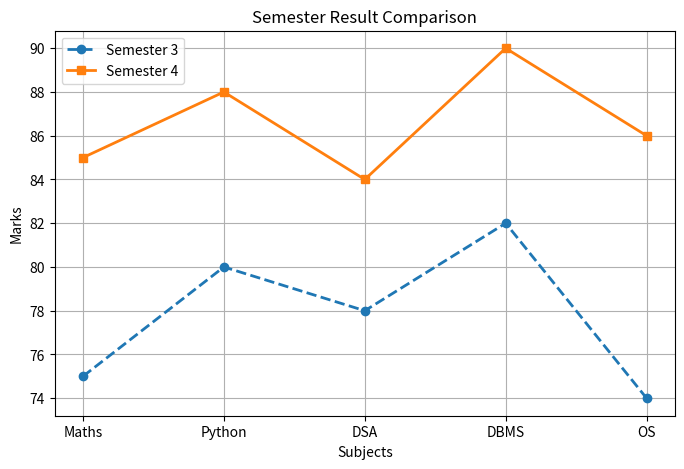

The matplotlib source for this figure:
#7) Plot graph comparing two semester results

import matplotlib.pyplot as plt

subjects = ["Maths","Python","DSA","DBMS","OS"]

sem3 = [75,80,78,82,74]
sem4 = [85,88,84,90,86]

plt.figure(figsize=(8,5))

plt.plot(subjects, sem3,
         marker='o',
         linestyle='--',
         linewidth=2,
         label='Semester 3')

plt.plot(subjects, sem4,
         marker='s',
         linestyle='-',
         linewidth=2,
         label='Semester 4')

plt.title("Semester Result Comparison")
plt.xlabel("Subjects")
plt.ylabel("Marks")
plt.grid(True)
plt.legend()

plt.show()
